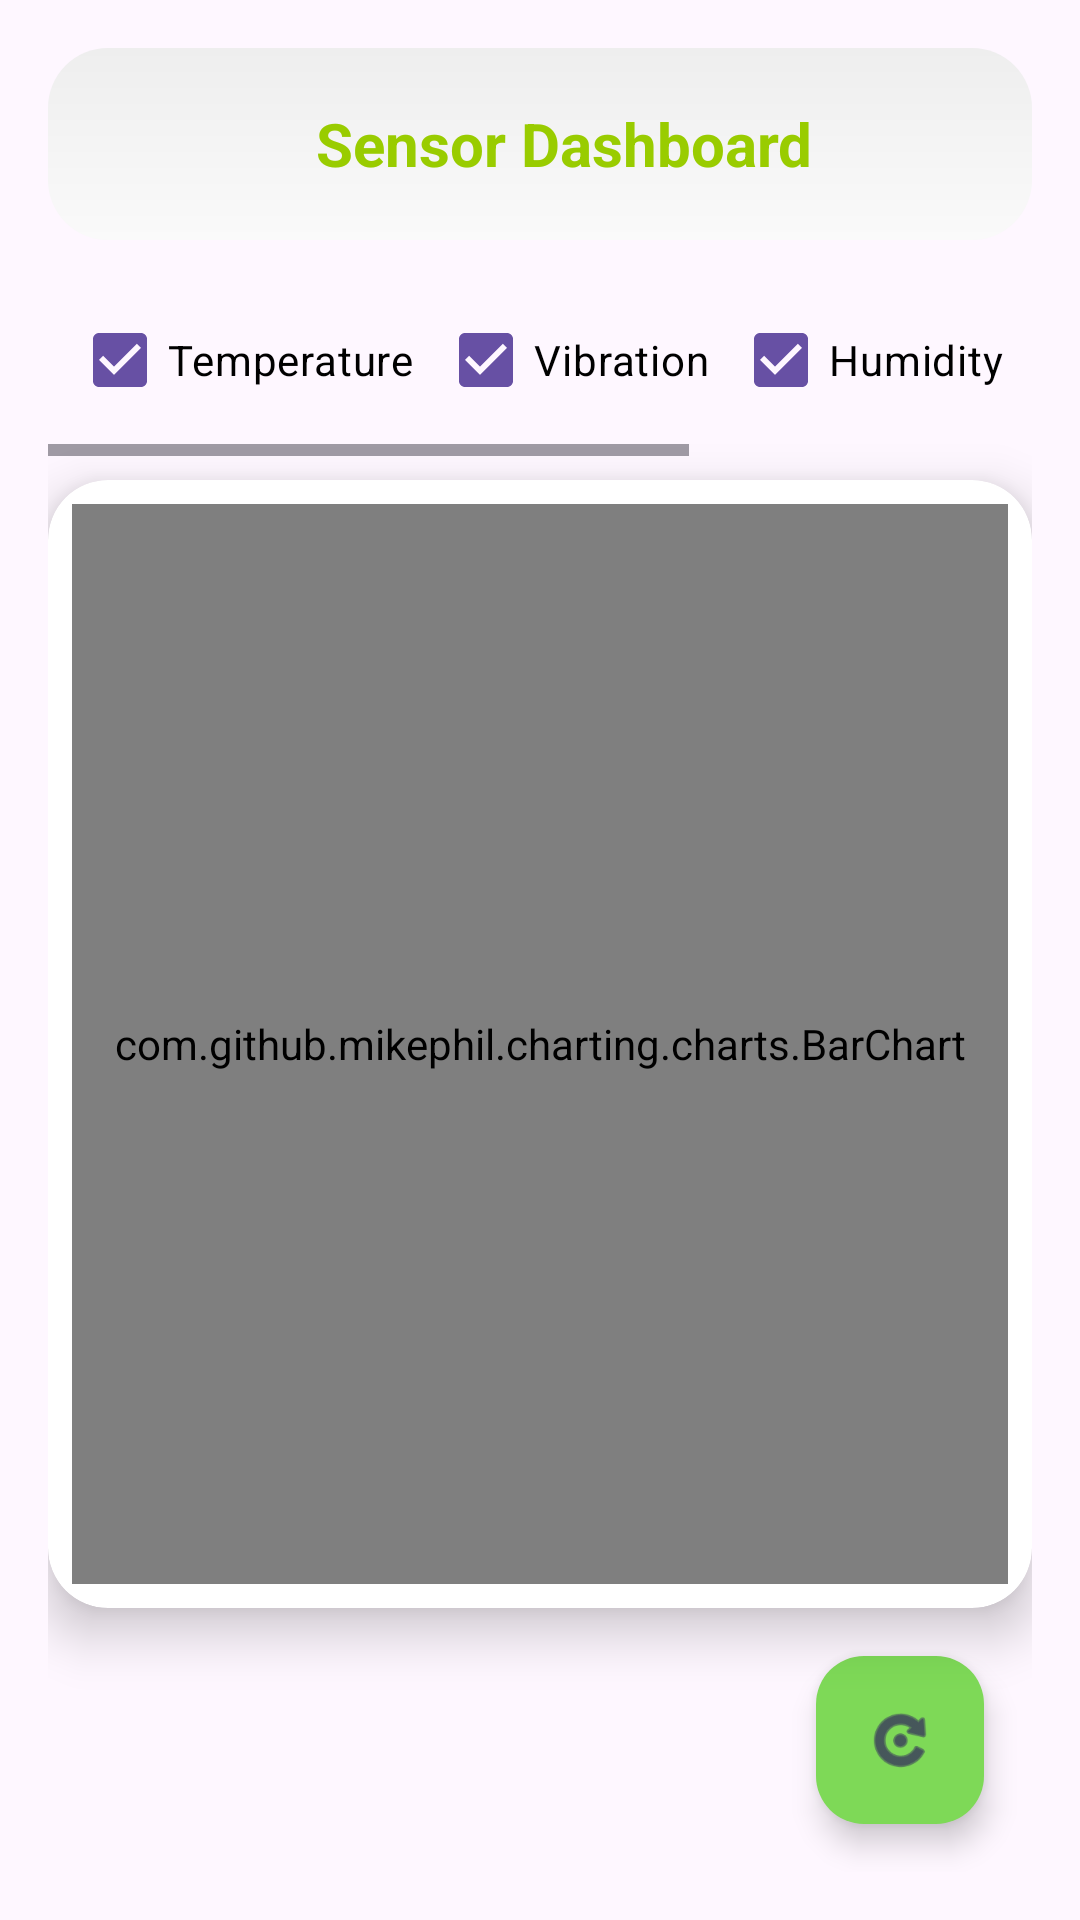

The Android layout XML behind this screen, and the referenced resources:
<!-- AndroidManifest.xml: application theme Theme.MQTTAlert -->
<!-- res/layout/activity_dashboard.xml -->
<?xml version="1.0" encoding="utf-8"?>
<androidx.constraintlayout.widget.ConstraintLayout xmlns:android="http://schemas.android.com/apk/res/android"
    xmlns:app="http://schemas.android.com/apk/res-auto"
    android:layout_width="match_parent"
    android:layout_height="match_parent"
    android:background="@drawable/bg1"
    android:padding="16dp">

  
  <androidx.appcompat.widget.Toolbar
      android:id="@+id/toolbar"
      android:layout_width="match_parent"
      android:layout_height="?attr/actionBarSize"
      android:background="@drawable/card_gradient"
      android:elevation="4dp"
      app:layout_constraintTop_toTopOf="parent"
      app:layout_constraintStart_toStartOf="parent"
      app:layout_constraintEnd_toEndOf="parent"
      app:title=""> 

    
    <TextView
        android:id="@+id/toolbarTitle"
        android:layout_width="match_parent"
        android:layout_height="match_parent"
        android:gravity="center"
        android:text="Sensor Dashboard"
        android:textColor="@android:color/holo_green_light"
        android:textStyle="bold"
        android:textSize="20sp" />
  </androidx.appcompat.widget.Toolbar>

  
  <HorizontalScrollView
      android:id="@+id/checkBoxScroll"
      android:layout_width="0dp"
      android:layout_height="wrap_content"
      android:layout_marginTop="8dp"
      app:layout_constraintTop_toBottomOf="@id/toolbar"
      app:layout_constraintStart_toStartOf="parent"
      app:layout_constraintEnd_toEndOf="parent">

    <LinearLayout
        android:id="@+id/checkBoxContainer"
        android:layout_width="wrap_content"
        android:layout_height="wrap_content"
        android:orientation="horizontal"
        android:padding="8dp">

      <CheckBox
          android:id="@+id/toggleTemperature"
          android:layout_width="wrap_content"
          android:layout_height="wrap_content"
          android:checked="true"
          android:text="Temperature"
          android:textColor="@android:color/black"
          android:layout_marginEnd="8dp" />

      <CheckBox
          android:id="@+id/toggleVibration"
          android:layout_width="wrap_content"
          android:layout_height="wrap_content"
          android:checked="true"
          android:text="Vibration"
          android:textColor="@android:color/black"
          android:layout_marginEnd="8dp" />

      <CheckBox
          android:id="@+id/toggleHumidity"
          android:layout_width="wrap_content"
          android:layout_height="wrap_content"
          android:checked="true"
          android:text="Humidity"
          android:textColor="@android:color/black"
          android:layout_marginEnd="8dp" />

      <CheckBox
          android:id="@+id/toggleCurrent"
          android:layout_width="wrap_content"
          android:layout_height="wrap_content"
          android:checked="true"
          android:text="Current"
          android:textColor="@android:color/black"
          android:layout_marginEnd="8dp" />

      <CheckBox
          android:id="@+id/toggleVoltage"
          android:layout_width="wrap_content"
          android:layout_height="wrap_content"
          android:checked="true"
          android:text="Voltage"
          android:textColor="@android:color/black" />

    </LinearLayout>
  </HorizontalScrollView>

  
  <androidx.cardview.widget.CardView
      android:id="@+id/chartCard"
      android:layout_width="0dp"
      android:layout_height="0dp"
      android:layout_marginTop="8dp"
      android:layout_marginBottom="16dp"
      app:cardCornerRadius="20dp"
      app:cardElevation="10dp"
      app:cardBackgroundColor="#FFFFFF"
      app:layout_constraintTop_toBottomOf="@id/checkBoxScroll"
      app:layout_constraintBottom_toTopOf="@id/fabRefresh"
      app:layout_constraintStart_toStartOf="parent"
      app:layout_constraintEnd_toEndOf="parent">

    <com.github.mikephil.charting.charts.BarChart
        android:id="@+id/barChart"
        android:layout_width="match_parent"
        android:layout_height="match_parent"
        android:layout_margin="8dp" />

  </androidx.cardview.widget.CardView>

  
  <com.google.android.material.floatingactionbutton.FloatingActionButton
      android:id="@+id/fabRefresh"
      android:layout_width="wrap_content"
      android:layout_height="wrap_content"
      android:layout_margin="16dp"
      android:contentDescription="Refresh Chart"
      android:src="@android:drawable/ic_menu_rotate"
      android:tint="@android:color/white"
      android:backgroundTint="@color/green"
      app:layout_constraintBottom_toBottomOf="parent"
      app:layout_constraintEnd_toEndOf="parent" />

</androidx.constraintlayout.widget.ConstraintLayout>
<!-- resources referenced by this layout -->
<resources>
  <color name="green">#7ed957</color>
  <!-- drawable card_gradient (drawable) -->
  <?xml version="1.0" encoding="utf-8"?>
  <shape xmlns:android="http://schemas.android.com/apk/res/android">
      <gradient
          android:startColor="#FAFAFA"
          android:endColor="#EEEEEE"
          android:angle="90"/>
      <corners android:radius="20dp"/>
  </shape>
  <style name="Theme.MQTTAlert" parent="Base.Theme.MQTTAlert" />
  <style name="Base.Theme.MQTTAlert" parent="Theme.Material3.DayNight.NoActionBar">
          
          
      </style>
</resources>
